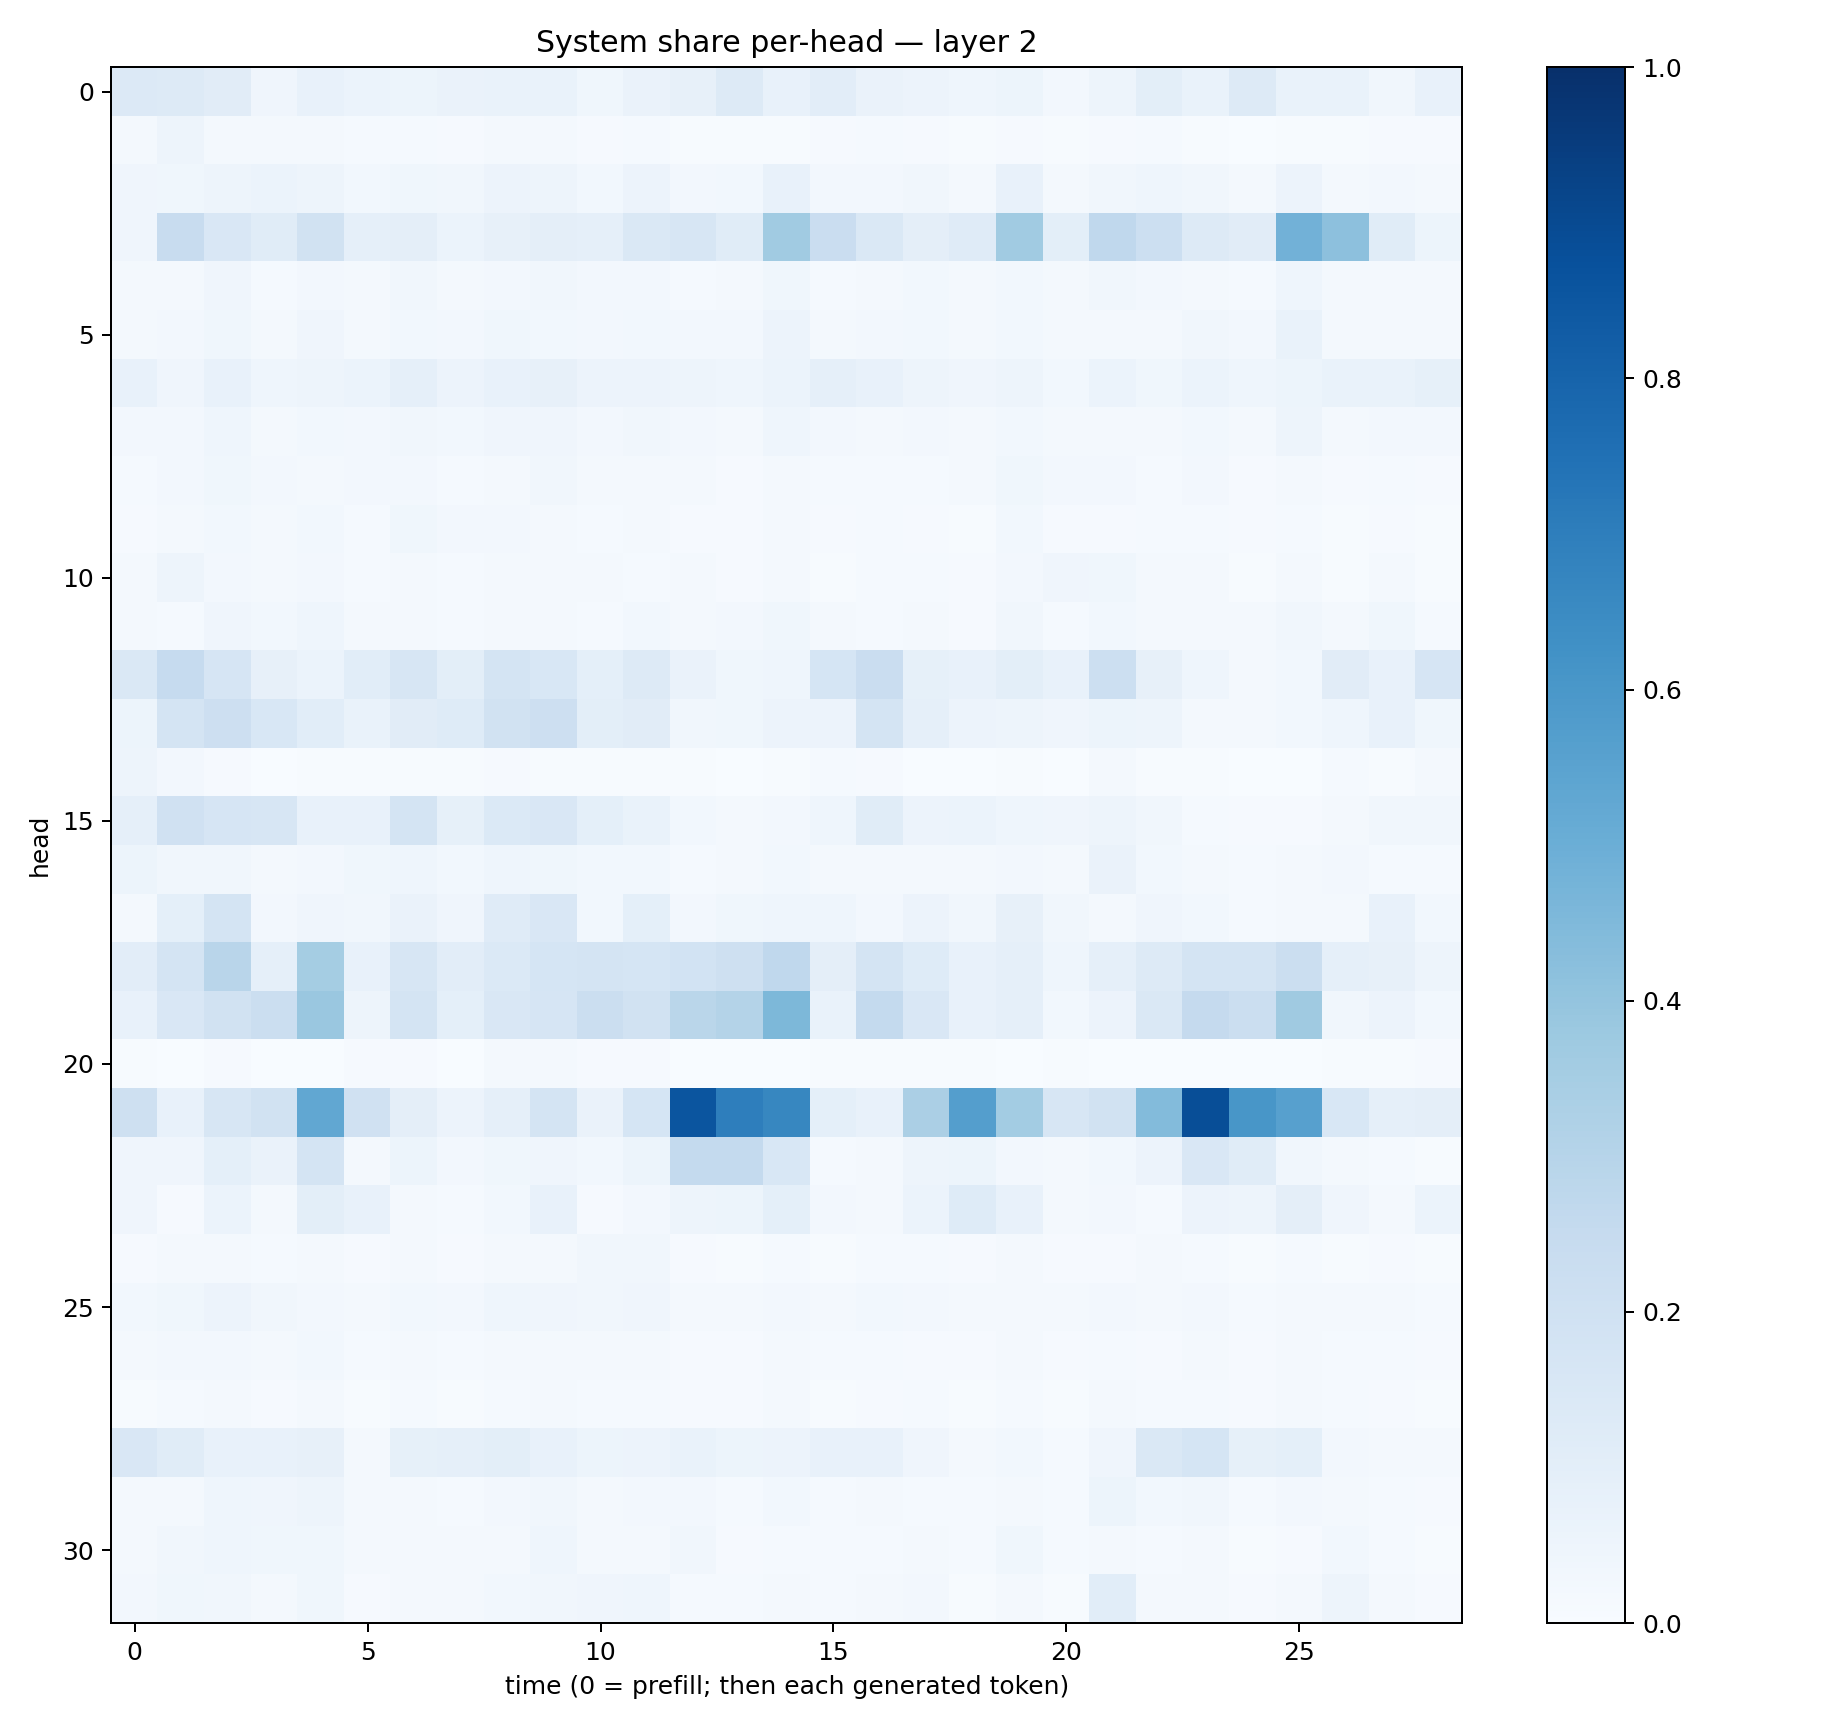

Data behind this chart, as committed beside it:
0.13311744, 0.12591943, 0.10988156, 0.042725325, 0.076512404, 0.05964503, 0.052687865, 0.06273398, 0.06695381, 0.06885774, 0.038105756, 0.06597857, 0.079319485, 0.12567341, 0.076097466, 0.101837546, 0.06526779, 0.05798956, 0.043575477, 0.05297247, 0.025198871, 0.049745526, 0.09968868, 0.06816035
0.01797, 0.04897, 0.02148, 0.01734, 0.01959, 0.01217, 0.01279, 0.01064, 0.01687, 0.0214, 0.009893, 0.01375, 0.005699, 0.00483, 0.006424, 0.008877, 0.01281, 0.009642, 0.004408, 0.008306, 0.005666, 0.009694, 0.01296, 0.006737
0.03919, 0.03571, 0.05065, 0.0589, 0.04905, 0.03027, 0.03732, 0.03351, 0.05663, 0.04734, 0.02911, 0.05488, 0.0264, 0.02785, 0.07801, 0.02725, 0.02466, 0.03333, 0.02028, 0.07261, 0.0207, 0.03272, 0.04626, 0.03435
0.04209, 0.242, 0.1499, 0.1136, 0.1919, 0.08719, 0.09445, 0.059, 0.07944, 0.0961, 0.08742, 0.1425, 0.1564, 0.1156, 0.3653, 0.2281, 0.1427, 0.09648, 0.1199, 0.3666, 0.09832, 0.2691, 0.2155, 0.1269
0.01839, 0.01687, 0.03979, 0.01335, 0.02594, 0.02158, 0.03322, 0.02303, 0.02577, 0.03274, 0.02697, 0.02607, 0.0134, 0.01741, 0.03657, 0.01418, 0.01966, 0.03012, 0.01792, 0.02787, 0.02062, 0.03243, 0.02351, 0.02168
0.02014, 0.02425, 0.03818, 0.02235, 0.03919, 0.01988, 0.02962, 0.02364, 0.0369, 0.0301, 0.02447, 0.02965, 0.02367, 0.02501, 0.05726, 0.02215, 0.02384, 0.03085, 0.01608, 0.02804, 0.01582, 0.01953, 0.01852, 0.03367
0.07204, 0.0418, 0.07366, 0.04518, 0.04889, 0.06091, 0.089, 0.05679, 0.07702, 0.08165, 0.0571, 0.05595, 0.04791, 0.04392, 0.06147, 0.08771, 0.07255, 0.04744, 0.04175, 0.04802, 0.03009, 0.06149, 0.03778, 0.05898
0.02572, 0.02522, 0.04351, 0.0209, 0.02868, 0.02493, 0.03473, 0.02789, 0.04262, 0.03937, 0.02605, 0.03269, 0.02457, 0.02111, 0.04597, 0.02632, 0.02177, 0.02434, 0.01978, 0.02975, 0.02135, 0.02085, 0.01951, 0.0307
0.01471, 0.02519, 0.03617, 0.02585, 0.02336, 0.02545, 0.02369, 0.01276, 0.02161, 0.03289, 0.02066, 0.01955, 0.0219, 0.008728, 0.02293, 0.0125, 0.01293, 0.01221, 0.01623, 0.0369, 0.02376, 0.02704, 0.0126, 0.02598
0.009676, 0.01633, 0.0311, 0.02181, 0.02865, 0.01253, 0.03796, 0.02678, 0.02517, 0.0219, 0.01547, 0.01986, 0.01164, 0.0114, 0.01588, 0.009616, 0.01402, 0.0106, 0.006756, 0.02924, 0.01115, 0.01013, 0.01309, 0.01312
0.01594, 0.04946, 0.02699, 0.02248, 0.02576, 0.01229, 0.0176, 0.01298, 0.01793, 0.02205, 0.01955, 0.01552, 0.01606, 0.008442, 0.0217, 0.006765, 0.01547, 0.01306, 0.01041, 0.02607, 0.04022, 0.03681, 0.02235, 0.02156
0.02042, 0.01497, 0.04081, 0.02846, 0.04569, 0.01989, 0.02246, 0.01308, 0.0233, 0.02222, 0.01217, 0.02752, 0.01742, 0.02361, 0.03586, 0.01671, 0.01461, 0.02139, 0.0104, 0.03487, 0.012, 0.0276, 0.01872, 0.01764
0.1412, 0.2496, 0.165, 0.08036, 0.06017, 0.1081, 0.1614, 0.101, 0.1757, 0.1547, 0.09058, 0.1278, 0.06505, 0.03641, 0.04327, 0.1715, 0.2298, 0.08313, 0.07725, 0.09963, 0.0769, 0.2153, 0.0798, 0.04308
0.05204, 0.1783, 0.2113, 0.1543, 0.1086, 0.06894, 0.1112, 0.1248, 0.1917, 0.2133, 0.1011, 0.1101, 0.03143, 0.03832, 0.0552, 0.05576, 0.172, 0.0868, 0.0584, 0.04837, 0.04123, 0.05213, 0.04925, 0.01901
0.05064, 0.02533, 0.01036, 0.003395, 0.004786, 0.007531, 0.007511, 0.003935, 0.008733, 0.007685, 0.00399, 0.007599, 0.005283, 0.002877, 0.004309, 0.01423, 0.008942, 0.002914, 0.002052, 0.0063, 0.003884, 0.01856, 0.00497, 0.005469
0.08894, 0.1961, 0.1656, 0.1575, 0.07135, 0.07736, 0.1785, 0.08246, 0.1397, 0.1496, 0.09327, 0.06975, 0.02926, 0.02296, 0.0248, 0.0435, 0.1159, 0.0583, 0.06217, 0.04553, 0.04066, 0.05059, 0.03156, 0.01506
0.05224, 0.03205, 0.03402, 0.01673, 0.02731, 0.03684, 0.04608, 0.03019, 0.04322, 0.03752, 0.03076, 0.02737, 0.0149, 0.0163, 0.02774, 0.02195, 0.01889, 0.01699, 0.01804, 0.0243, 0.01906, 0.06438, 0.02861, 0.01865
0.02275, 0.09017, 0.1763, 0.0257, 0.04182, 0.03283, 0.0633, 0.03966, 0.1205, 0.1516, 0.03061, 0.09217, 0.02725, 0.03873, 0.04437, 0.04451, 0.02463, 0.05795, 0.03485, 0.07975, 0.03461, 0.01925, 0.0418, 0.03012
0.1036, 0.1778, 0.2926, 0.08973, 0.3517, 0.07051, 0.1625, 0.103, 0.1402, 0.1694, 0.1722, 0.1684, 0.1865, 0.2074, 0.2681, 0.09605, 0.1777, 0.1238, 0.0749, 0.08941, 0.04361, 0.08651, 0.1282, 0.176
0.07501, 0.1495, 0.19, 0.2218, 0.3837, 0.04771, 0.1741, 0.09124, 0.1496, 0.1644, 0.2259, 0.1879, 0.2858, 0.3064, 0.4567, 0.06938, 0.2577, 0.1517, 0.07139, 0.08888, 0.02861, 0.05499, 0.1447, 0.2503
0.00393, 0.002405, 0.009644, 0.001297, 0.003899, 0.008426, 0.007897, 0.003563, 0.01739, 0.0177, 0.008001, 0.01102, 0.001311, 0.002824, 0.003187, 0.007272, 0.004572, 0.006388, 0.007612, 0.001785, 0.004123, 0.003147, 0.00183, 0.001478
0.2063, 0.07411, 0.1578, 0.1918, 0.531, 0.1964, 0.09478, 0.05597, 0.08815, 0.1723, 0.06342, 0.1698, 0.8565, 0.6973, 0.6664, 0.09297, 0.07445, 0.333, 0.5699, 0.3593, 0.158, 0.1943, 0.4396, 0.8858
0.04205, 0.03931, 0.09091, 0.06327, 0.1737, 0.0212, 0.05094, 0.02401, 0.0377, 0.04034, 0.03087, 0.05426, 0.2557, 0.2563, 0.1532, 0.01323, 0.01894, 0.04864, 0.05079, 0.0264, 0.01693, 0.03006, 0.05512, 0.1519
0.04264, 0.01046, 0.06017, 0.02339, 0.09799, 0.07457, 0.01843, 0.01173, 0.02976, 0.07053, 0.01095, 0.02648, 0.04881, 0.05286, 0.08986, 0.02601, 0.02144, 0.06171, 0.1237, 0.07573, 0.01999, 0.02588, 0.01447, 0.0567
0.01009, 0.02109, 0.01932, 0.01473, 0.02208, 0.01055, 0.01931, 0.009735, 0.01797, 0.02162, 0.03463, 0.03152, 0.008262, 0.007091, 0.01403, 0.007362, 0.0128, 0.01209, 0.007877, 0.01612, 0.008501, 0.01116, 0.01772, 0.01234
0.02928, 0.03726, 0.05731, 0.03297, 0.0266, 0.01739, 0.02937, 0.02436, 0.04451, 0.04009, 0.0323, 0.04034, 0.01892, 0.01618, 0.02362, 0.02116, 0.02997, 0.02441, 0.01699, 0.02308, 0.01877, 0.02418, 0.01799, 0.02488
0.01932, 0.02463, 0.02619, 0.01608, 0.02739, 0.01278, 0.02319, 0.01262, 0.0211, 0.02021, 0.02013, 0.01571, 0.01058, 0.01038, 0.02044, 0.01227, 0.01294, 0.01073, 0.0094, 0.02078, 0.01023, 0.01286, 0.01032, 0.016
0.007739, 0.0137, 0.02085, 0.01095, 0.01885, 0.007302, 0.0143, 0.007661, 0.0149, 0.01661, 0.0118, 0.01247, 0.008738, 0.009377, 0.01634, 0.006288, 0.01003, 0.0128, 0.005662, 0.01277, 0.005505, 0.01654, 0.01188, 0.01268
0.1515, 0.1164, 0.07361, 0.07204, 0.08047, 0.02125, 0.08242, 0.08953, 0.1006, 0.07233, 0.05235, 0.05495, 0.06798, 0.05362, 0.05677, 0.07424, 0.07121, 0.04249, 0.02051, 0.03082, 0.0143, 0.04097, 0.142, 0.1689
0.02133, 0.02111, 0.0453, 0.04229, 0.05072, 0.01644, 0.02031, 0.01281, 0.02681, 0.03328, 0.02232, 0.02534, 0.02653, 0.01367, 0.02743, 0.01285, 0.02006, 0.01468, 0.01305, 0.02056, 0.01208, 0.05384, 0.03002, 0.03224
0.02003, 0.0348, 0.04468, 0.03854, 0.0376, 0.01933, 0.01975, 0.02035, 0.01583, 0.04473, 0.02015, 0.02163, 0.03263, 0.009741, 0.01486, 0.01247, 0.01528, 0.01565, 0.01214, 0.03607, 0.01383, 0.01871, 0.01204, 0.02325
0.02456, 0.0376, 0.03463, 0.02291, 0.03868, 0.0115, 0.02007, 0.01834, 0.03086, 0.03318, 0.03965, 0.0462, 0.01375, 0.01355, 0.02311, 0.01223, 0.01822, 0.0241, 0.006877, 0.01572, 0.006981, 0.1078, 0.01696, 0.016
